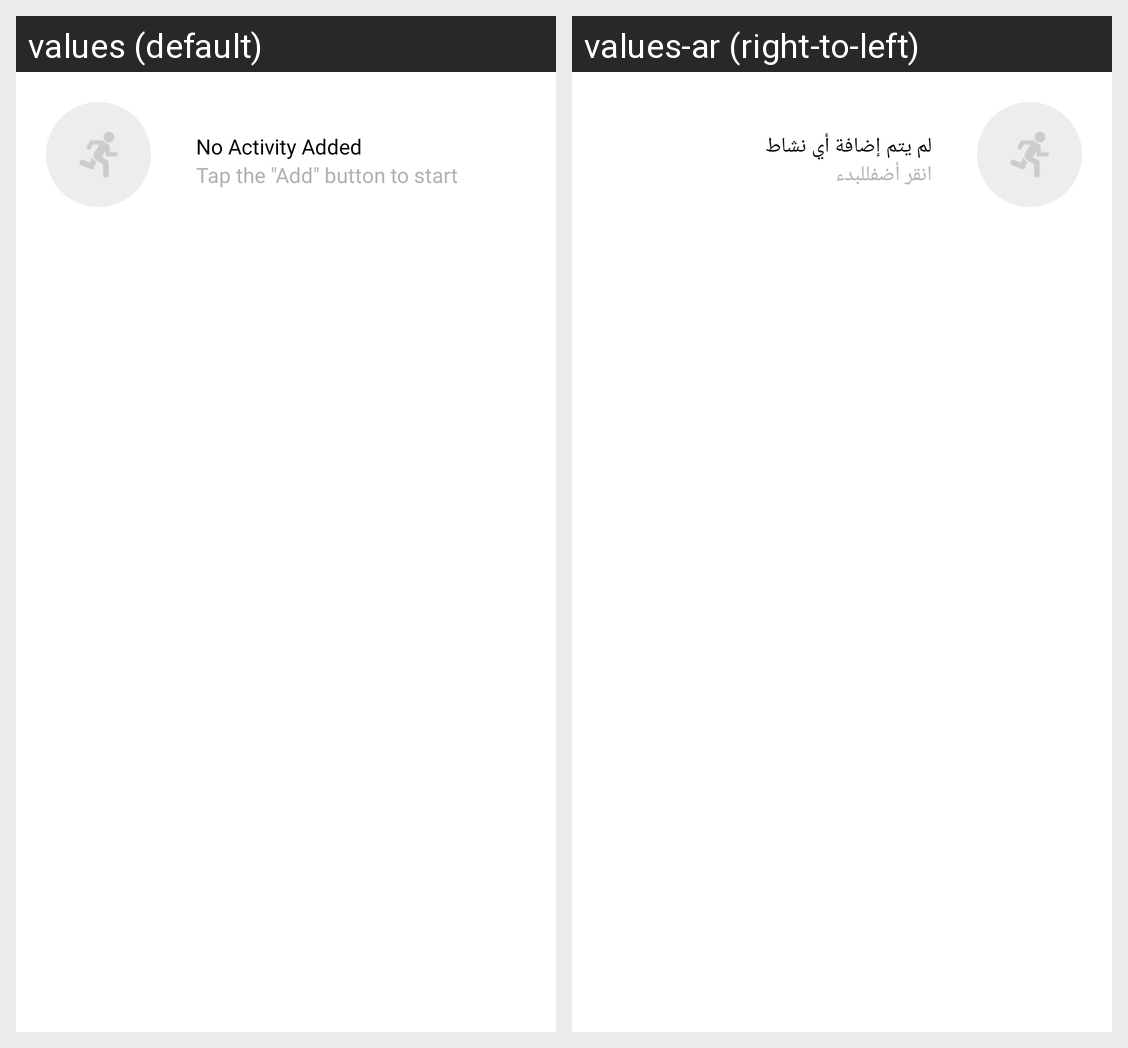

Here is an Android app screen in its default locale and in the app's own translations. Write out the translated-string differences for the strings that appear on this screen.
Android screen res/layout/empty_activities_layout.xml rendered under 2 locales, left to right: values (default), values-ar (right-to-left). Device: Nexus 5 (rendered at 1080×1920; each locale shown at half size, 540×960, under a caption strip naming it); theme AppTheme.
Strings drawn on this screen, with the default value and each locale's value (text and hints the layout hard-codes, and strings that could not be matched under every locale, appear in the picture but are not listed):

no_activities_added_title
  values: No Activity Added
  values-ar: لم يتم إضافة أي نشاط

activities_empty_tap_get_started
  values: Tap the "Add" button to start
  values-ar: انقر أضفللبدء
